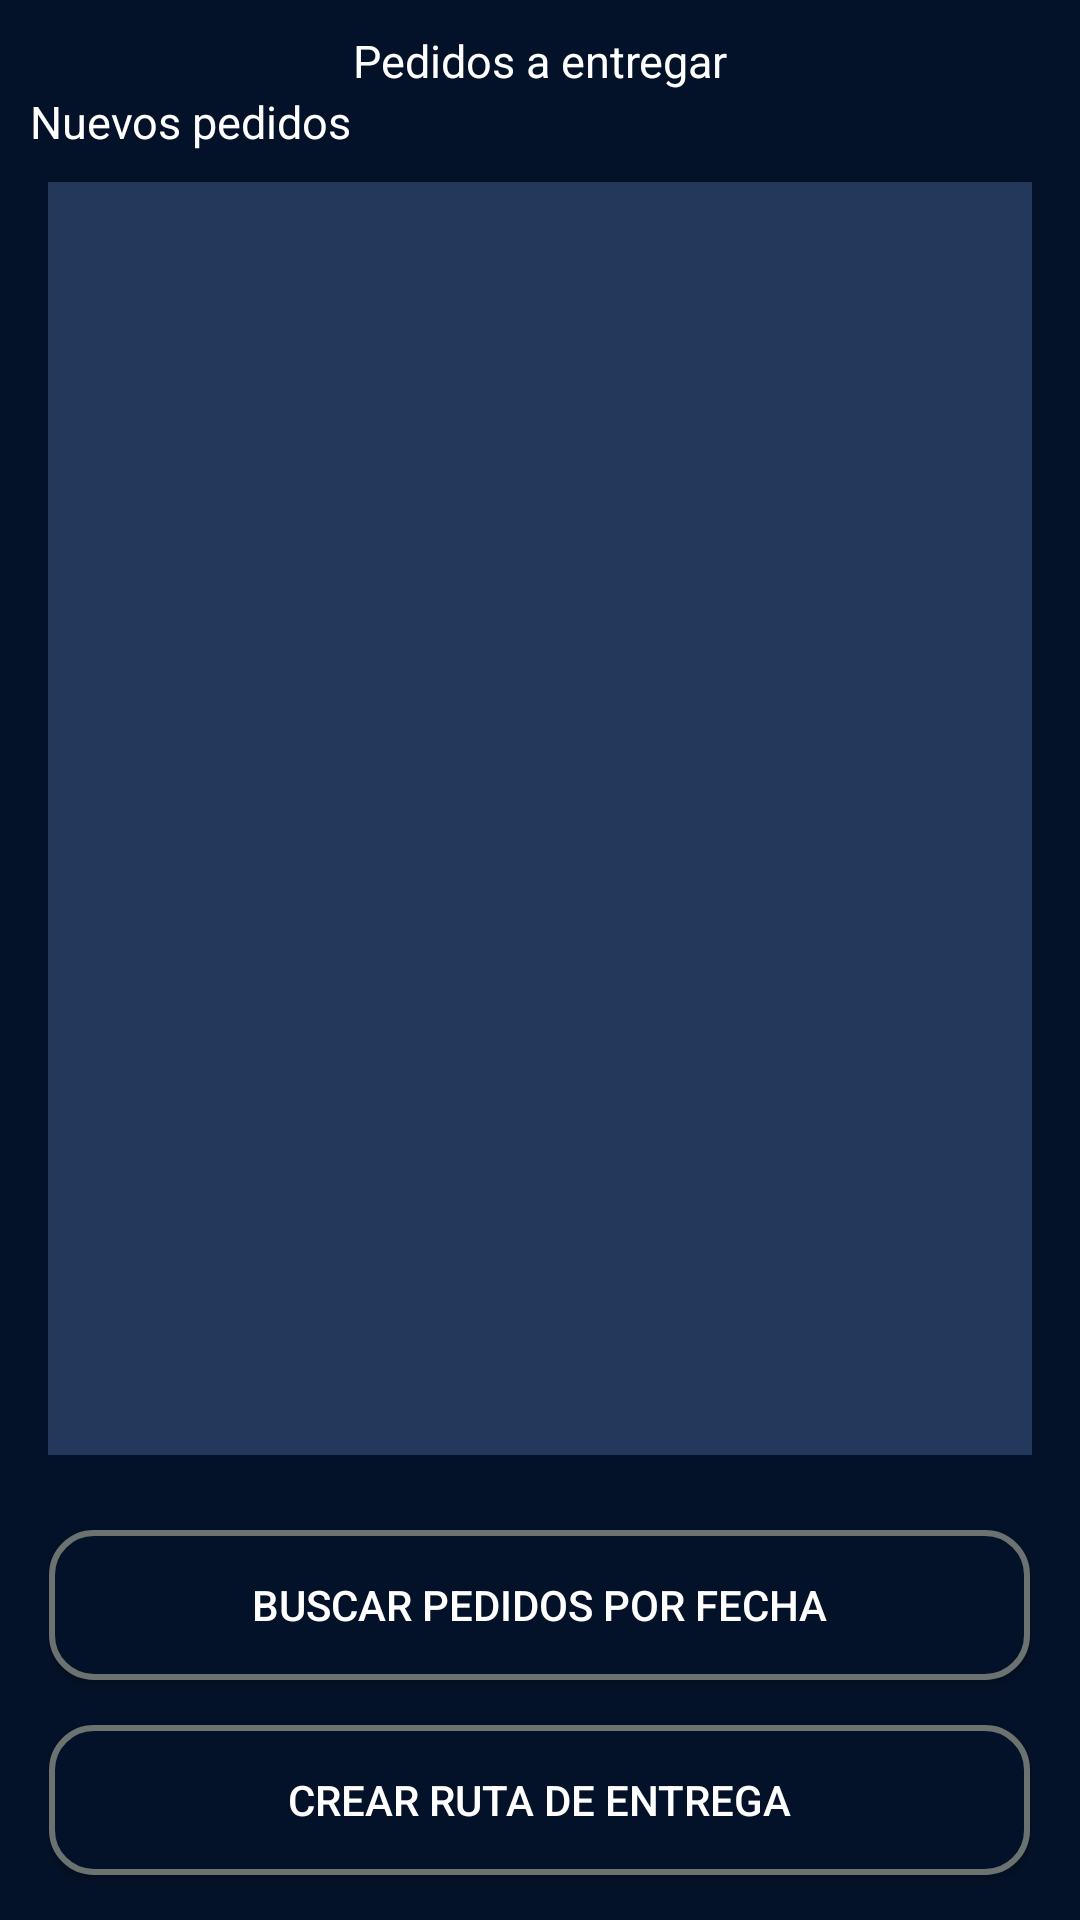

Here is an Android app screen rendered from its layout file. Give the layout XML and the strings, colors and styles it references.
<!-- AndroidManifest.xml: application theme Theme.Preventapp -->
<!-- res/layout/fragment_orders_delivery.xml -->
<?xml version="1.0" encoding="utf-8"?>
<RelativeLayout xmlns:android="http://schemas.android.com/apk/res/android"
    xmlns:app="http://schemas.android.com/apk/res-auto"
    xmlns:tools="http://schemas.android.com/tools"
    android:layout_width="match_parent"
    android:layout_height="match_parent">

    <TextView
        android:id="@+id/tv_enabled_action"
        android:layout_width="match_parent"
        android:layout_height="wrap_content"
        android:gravity="center_vertical"
        android:text="Accion no habilitada para el usuario"
        android:textColor="@color/white"
        android:textSize="25dp"
        android:visibility="gone"
        android:layout_alignParentTop="true" />

    <TextView
        android:id="@+id/tv_title_send"
        android:layout_width="match_parent"
        android:layout_height="wrap_content"
        android:paddingTop="10dp"
        android:text="Pedidos a entregar"
        android:textAlignment="center"
        android:textColor="@color/white"
        android:textSize="15dp"
        android:layout_below="@id/tv_enabled_action" />

    <TextView
        android:id="@+id/tv_new_client"
        android:layout_width="match_parent"
        android:layout_height="wrap_content"
        android:paddingStart="10dp"
        android:text="Nuevos pedidos"
        android:textColor="@color/white"
        android:textSize="15dp"
        android:layout_below="@id/tv_title_send" />

    <TextView
        android:id="@+id/tv_empty_orders"
        android:layout_width="match_parent"
        android:layout_height="wrap_content"
        android:paddingTop="30dp"
        android:gravity="center"
        android:paddingStart="10dp"
        android:text="No hay pedidos para entregar"
        android:textColor="@color/white"
        android:textSize="15dp"
        android:visibility="gone"
        android:layout_below="@id/tv_new_client" />

    <LinearLayout
        android:id="@+id/ll_order_list"
        android:layout_width="match_parent"
        android:layout_height="500dp"
        android:orientation="vertical"
        android:paddingVertical="10dp"
        android:layout_below="@id/tv_empty_orders"
        android:layout_above="@id/btn_confirm_orders">

        <ListView
            android:id="@+id/order_list"
            android:layout_width="match_parent"
            android:layout_height="match_parent"
            tools:listitem="@layout/item_new_order"
            android:layout_marginStart="16dp"
            android:layout_marginEnd="16dp"
            android:background="@color/blue" />
    </LinearLayout>

    <androidx.appcompat.widget.AppCompatButton
        android:id="@+id/btn_create_route"
        android:layout_width="327dp"
        android:layout_height="50dp"
        android:layout_alignParentBottom="true"
        android:layout_marginVertical="15dp"
        android:background="@drawable/button_not_pressed"
        android:text="CREAR RUTA DE ENTREGA"
        android:textColor="@color/white"
        android:layout_centerHorizontal="true" />

    <androidx.appcompat.widget.AppCompatButton
        android:id="@+id/btn_confirm_orders"
        android:layout_width="327dp"
        android:layout_height="50dp"
        android:layout_above="@id/btn_create_route"
        android:layout_marginTop="15dp"
        android:background="@drawable/button_not_pressed"
        android:text="BUSCAR PEDIDOS POR FECHA"
        android:textColor="@color/white"
        android:layout_centerHorizontal="true" />
</RelativeLayout>
<!-- res/layout/item_new_order.xml (included above) -->
<?xml version="1.0" encoding="utf-8"?>
<LinearLayout xmlns:android="http://schemas.android.com/apk/res/android"
    xmlns:app="http://schemas.android.com/apk/res-auto"
    android:layout_width="match_parent"
    android:layout_height="wrap_content"
    android:orientation="horizontal"
    android:paddingVertical="10dp"
    android:paddingHorizontal="10dp">

    <CheckBox
        android:id="@+id/checkBox"
        android:layout_width="wrap_content"
        android:layout_height="wrap_content"
        android:layout_gravity="center_vertical"
        android:buttonTint="@color/selector_checkbox_item"
        android:theme="@style/checkBoxStyle" />

    <LinearLayout
        android:layout_width="wrap_content"
        android:layout_height="wrap_content"
        android:orientation="vertical"
        android:layout_weight="2"
        android:paddingStart="20dp"
        android:paddingVertical="10dp">

        <TextView
            android:id="@+id/client"
            android:layout_width="match_parent"
            android:layout_height="wrap_content"
            android:text="asdads"
            android:textColor="@color/white"/>

        <TextView
            android:id="@+id/seller"
            android:layout_width="match_parent"
            android:layout_height="wrap_content"
            android:text="asdads"
            android:textColor="@color/white"/>

        <TextView
            android:id="@+id/date"
            android:layout_width="match_parent"
            android:layout_height="wrap_content"
            android:text="asdads"
            android:textColor="@color/white"/>

    </LinearLayout>

    <ImageButton
        android:id="@+id/actionButton"
        android:layout_width="wrap_content"
        android:layout_height="wrap_content"
        android:background="#00FFFFFF"
        android:src="@drawable/ic_arrow_right"
        android:layout_gravity="center_vertical"
        app:tint="@color/white"
        android:paddingEnd="20dp"/>
</LinearLayout>
<!-- resources referenced by this layout -->
<resources>
  <color name="blue">#24385B</color>
  <color name="white">#FFFFFFFF</color>
  <!-- drawable button_not_pressed (drawable) -->
  <shape xmlns:android="http://schemas.android.com/apk/res/android">
      <solid android:color="@color/background" />
      <stroke android:color="@color/gray" android:width="2dp" />
      <corners android:radius="14dp" />
  </shape>
  <style name="checkBoxStyle" parent="Base.Theme.AppCompat">
          <item name="colorAccent">@color/border</item>
          <item name="colorPrimary">@color/gray</item>
      </style>
  <style name="Theme.Preventapp" parent="Base.Theme.Preventapp">
          <item name="android:windowBackground">@color/background</item>
          <item name="android:statusBarColor">@color/background</item>
          <item name="android:windowLightStatusBar">true</item>
      </style>
  <color name="background">#041229</color>
  <color name="gray">#6B7371</color>
  <color name="border">#3FCAA0</color>
  <style name="Base.Theme.Preventapp" parent="Theme.Material3.DayNight.NoActionBar">
          <item name="android:windowBackground">@color/background</item>
          <item name="android:statusBarColor">@color/white</item>
          <item name="android:windowLightStatusBar">true</item>
      </style>
</resources>
